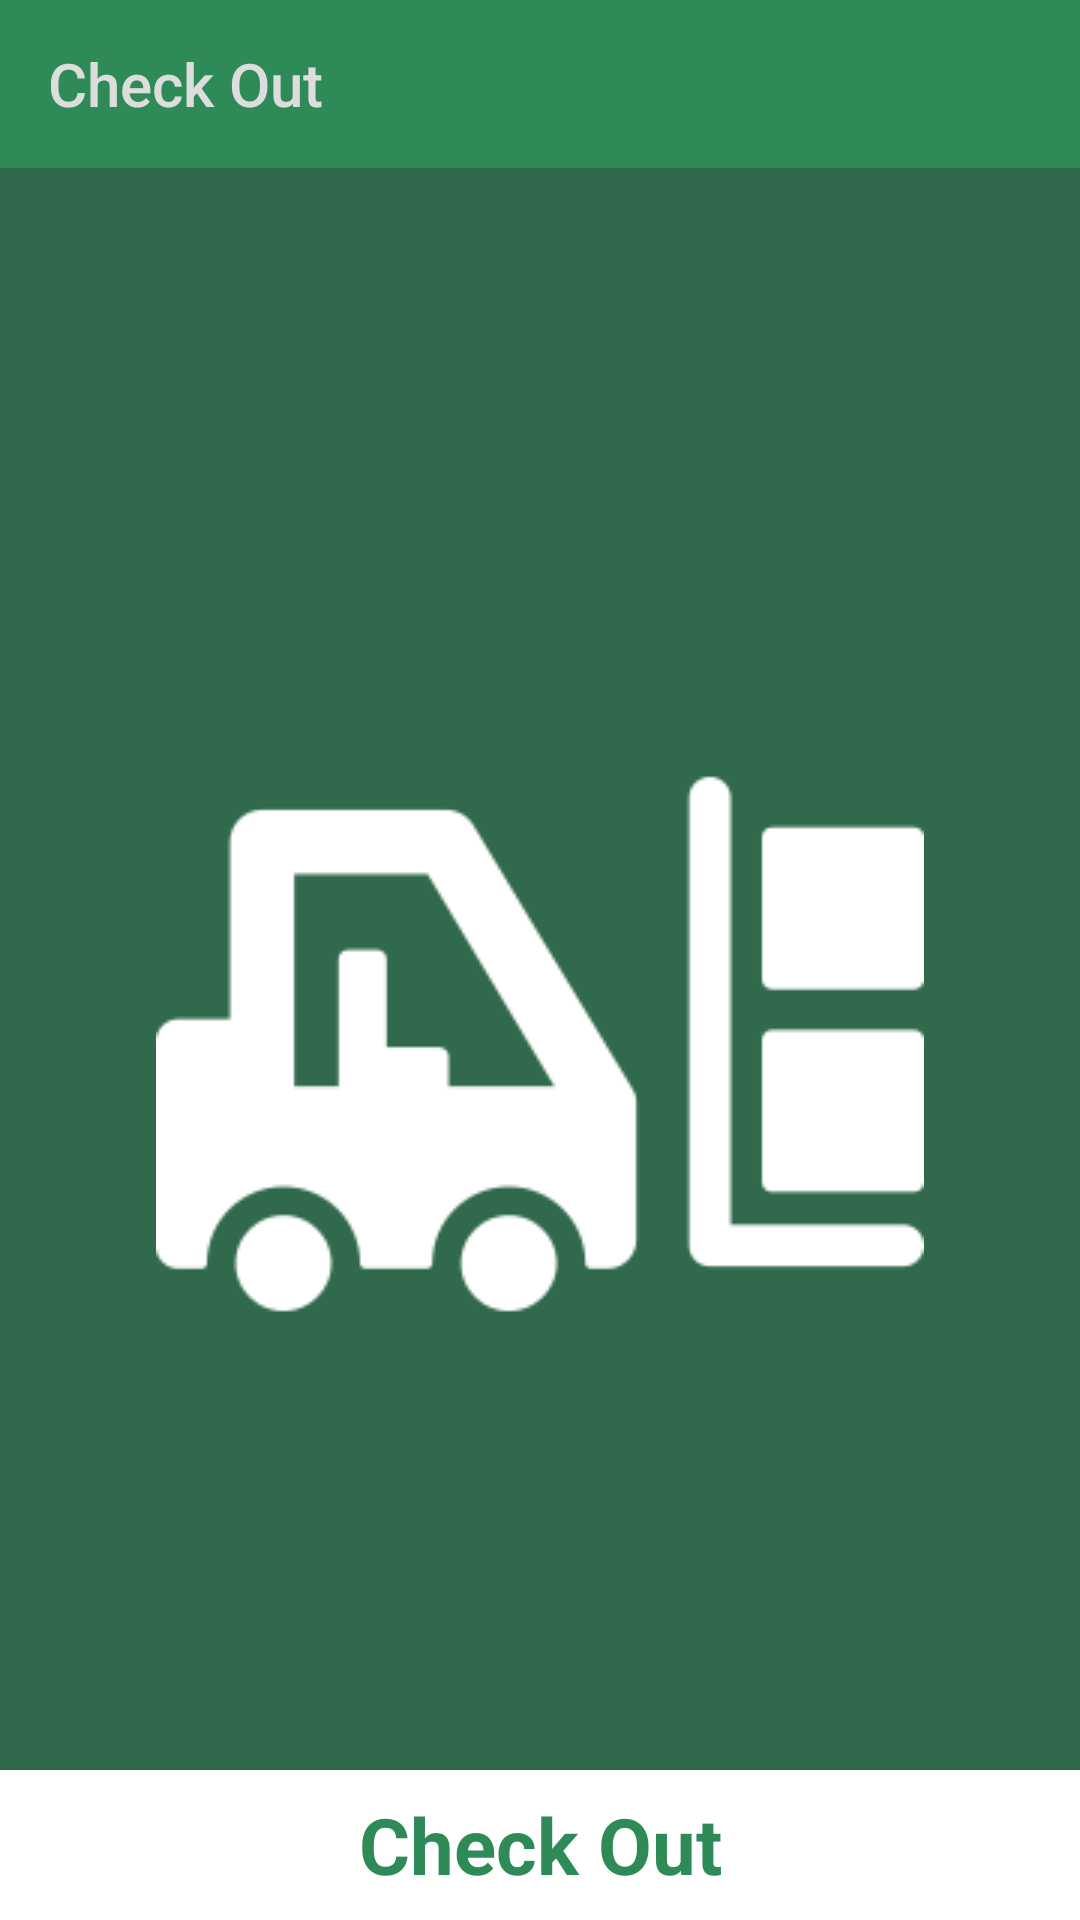

Produce the Android XML layout that renders to this screen, including the resource entries it uses.
<!-- AndroidManifest.xml: application theme AppTheme -->
<!-- res/layout/check_out.xml -->
<?xml version="1.0" encoding="utf-8"?>
<android.support.constraint.ConstraintLayout xmlns:android="http://schemas.android.com/apk/res/android"
    xmlns:app="http://schemas.android.com/apk/res-auto"
    xmlns:tools="http://schemas.android.com/tools"
    android:layout_width="match_parent"
    android:layout_height="match_parent"
    tools:context=".App.StockMovements.Sale.SaleLandingPage"
    android:background="@color/appBackground">

    <android.support.v7.widget.Toolbar
        android:id="@+id/toolbar"
        android:layout_width="0dp"
        android:layout_height="wrap_content"
        android:background="?attr/colorPrimary"
        android:minHeight="?attr/actionBarSize"
        android:theme="?attr/actionBarTheme"
        app:title="Check Out"
        app:titleTextColor="@color/fontColor"
        app:layout_constraintEnd_toEndOf="parent"
        app:layout_constraintStart_toStartOf="parent"
        app:layout_constraintTop_toTopOf="parent" />

    <ImageView
        android:id="@+id/backgroundImage"
        android:layout_width="wrap_content"
        android:layout_height="wrap_content"
        app:layout_constraintBottom_toBottomOf="parent"
        app:layout_constraintEnd_toEndOf="parent"
        app:layout_constraintStart_toStartOf="parent"
        app:layout_constraintTop_toTopOf="@+id/recyclerView"
        app:srcCompat="@drawable/interwarehouse" />

    <TextView
        android:id="@+id/location"
        android:layout_width="0dp"
        android:layout_height="50dp"
        android:gravity="center"
        android:text="Check Out"
        android:textColor="?attr/colorPrimary"
        android:textSize="26sp"
        android:textStyle="bold"
        android:elevation="4dp"
        android:background="#FFFFFF"
        app:layout_constraintBottom_toBottomOf="parent"
        app:layout_constraintEnd_toEndOf="parent"
        app:layout_constraintStart_toStartOf="parent"
        app:layout_constraintTop_toBottomOf="@+id/recyclerView" />

    <android.support.v7.widget.RecyclerView
        android:id="@+id/recyclerView"
        android:layout_width="0dp"
        android:layout_height="0dp"
        app:layout_constraintBottom_toTopOf="@+id/location"
        app:layout_constraintEnd_toEndOf="parent"
        app:layout_constraintStart_toStartOf="parent"
        app:layout_constraintTop_toBottomOf="@+id/toolbar" />
</android.support.constraint.ConstraintLayout>
<!-- resources referenced by this layout -->
<resources>
  <color name="appBackground">#30694b</color>
  <color name="fontColor">#dddddd</color>
  <!-- drawable interwarehouse: png bitmap (drawable, 4057 bytes) -->
  <style name="AppTheme" parent="Theme.AppCompat.Light.NoActionBar">
          
          <item name="colorPrimary">@color/colorPrimary</item>
          <item name="colorPrimaryDark">@color/colorPrimaryDark</item>
          <item name="colorAccent">@color/colorAccent</item>
  
          <item name="android:actionMenuTextColor">@color/whiteOpacity</item>
  
      </style>
  <color name="colorPrimary">#2E8B57</color>
  <color name="colorPrimaryDark">#00574B</color>
  <color name="colorAccent">#2E8B57</color>
</resources>
